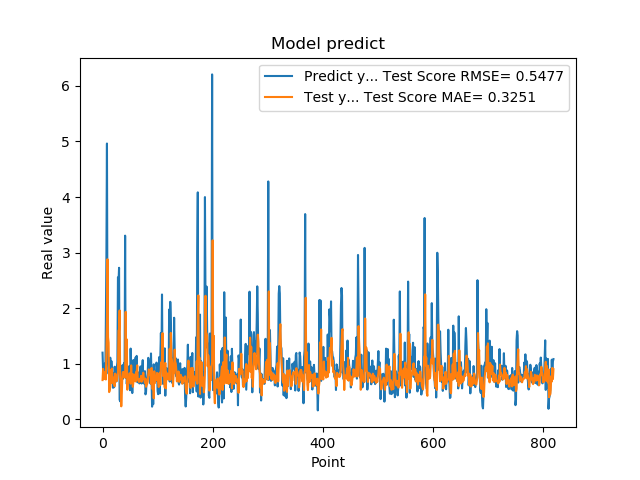

Values plotted in this chart, from the file beside it:
1.201630949974060059e+00, 7.082910351983668917e-01
8.802530169486999512e-01, 9.105812165322554330e-01
8.531429767608642578e-01, 7.339672088407095396e-01
7.591750025749206543e-01, 8.550632754022423621e-01
1.005007982254028320e+00, 7.313619878836998822e-01
7.687720060348510742e-01, 8.150213586703330959e-01
1.740013241767883301e+00, 7.190484010509309298e-01
2.913533687591552734e+00, 1.212088264747422484e+00
4.963075160980224609e+00, 1.734987100474611132e+00
1.471215128898620605e+00, 2.882003645641832978e+00
1.000648975372314453e+00, 1.480343046283677300e+00
8.220189809799194336e-01, 1.382726987168888755e+00
9.362199902534482643e-01, 4.928018797966129405e-01
5.486897230148315430e-01, 5.279767323679940283e-01
1.111255049705505371e+00, 5.783175872893466796e-01
7.148039937019348145e-01, 8.892211089072805663e-01
1.052167057991027832e+00, 6.599985826023666569e-01
8.955980539321898304e-01, 9.165559549389510341e-01
7.769405245780944824e-01, 7.784427941888516500e-01
5.699509978294372559e-01, 7.627175648523680795e-01
8.244060277938842773e-01, 6.431434043861949945e-01
5.800840258598327637e-01, 7.218837119097268884e-01
9.488009810447691761e-01, 5.975206645875345002e-01
7.918390035629272461e-01, 8.250182879345100417e-01
6.937990188598632812e-01, 7.196344145334274689e-01
6.834830045700073242e-01, 7.302891277347699495e-01
9.433320164680479847e-01, 6.905781978195361104e-01
1.032713770866394043e+00, 7.788241571982583711e-01
2.556216001510620117e+00, 8.418325893685967287e-01
2.464895963668823242e+00, 1.602303844082624051e+00
2.728049993515014204e+00, 1.603597964771396267e+00
3.558506965637206476e-01, 1.961452582467914096e+00
3.262020051479339600e-01, 7.588675624782922347e-01
3.781589865684509277e-01, 6.285028889283793552e-01
6.306380033493041992e-01, 2.365584606433489279e-01
8.854129910469055176e-01, 4.704479545669004725e-01
9.743152856826782227e-01, 7.625820352682936010e-01
7.307389974594116211e-01, 8.530962996119273445e-01
9.521890282630921520e-01, 7.681577924832460047e-01
1.011654973030090332e+00, 8.477885153291131459e-01
7.643579840660095215e-01, 8.179459676704613491e-01
3.306220054626464844e+00, 7.511286994330569344e-01
7.543110251426696777e-01, 1.936196838905081208e+00
1.409499049186706321e+00, 7.638645300168196428e-01
6.401469707489013672e-01, 1.441470747964998633e+00
8.640019893646240234e-01, 5.350931677172033885e-01
8.469420075416564941e-01, 7.101511646218985341e-01
7.976629734039306641e-01, 7.069561405346785898e-01
9.555831551551821068e-01, 7.234469076817661159e-01
9.546210169792175293e-01, 8.300609359898145634e-01
5.251880288124084473e-01, 8.118553838078792495e-01
1.275226235389709695e+00, 6.437129418554904392e-01
8.355640172958374023e-01, 9.733599697520139982e-01
7.640249729156494141e-01, 7.067052672783705747e-01
4.752210080623626154e-01, 8.145470939058029325e-01
7.414129972457885742e-01, 5.881207269905298629e-01
1.069700956344604492e+00, 6.673215821434995698e-01
7.892770171165466309e-01, 8.107188384008235937e-01
6.914690136909484863e-01, 7.569390817047277897e-01
7.093830108642578125e-01, 7.634629786552629138e-01
1.115731000900268555e+00, 6.844329720465084366e-01
... 759 more rows
